Dataset: Pic_for_CNN (GitHub, mouselearning/PatternCNN). Classes: buy, nothing, sell.

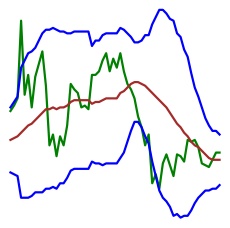
Label: nothing

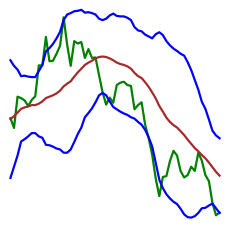
Label: buy

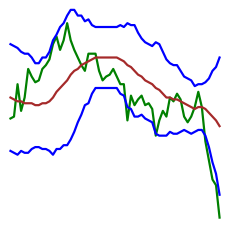
Label: nothing

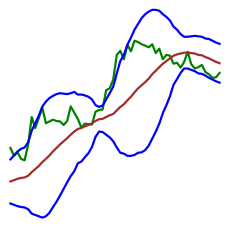
Label: sell

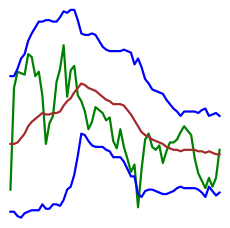
Label: sell

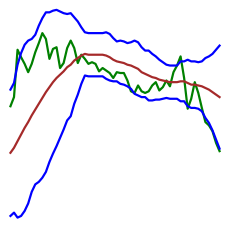
Label: buy
